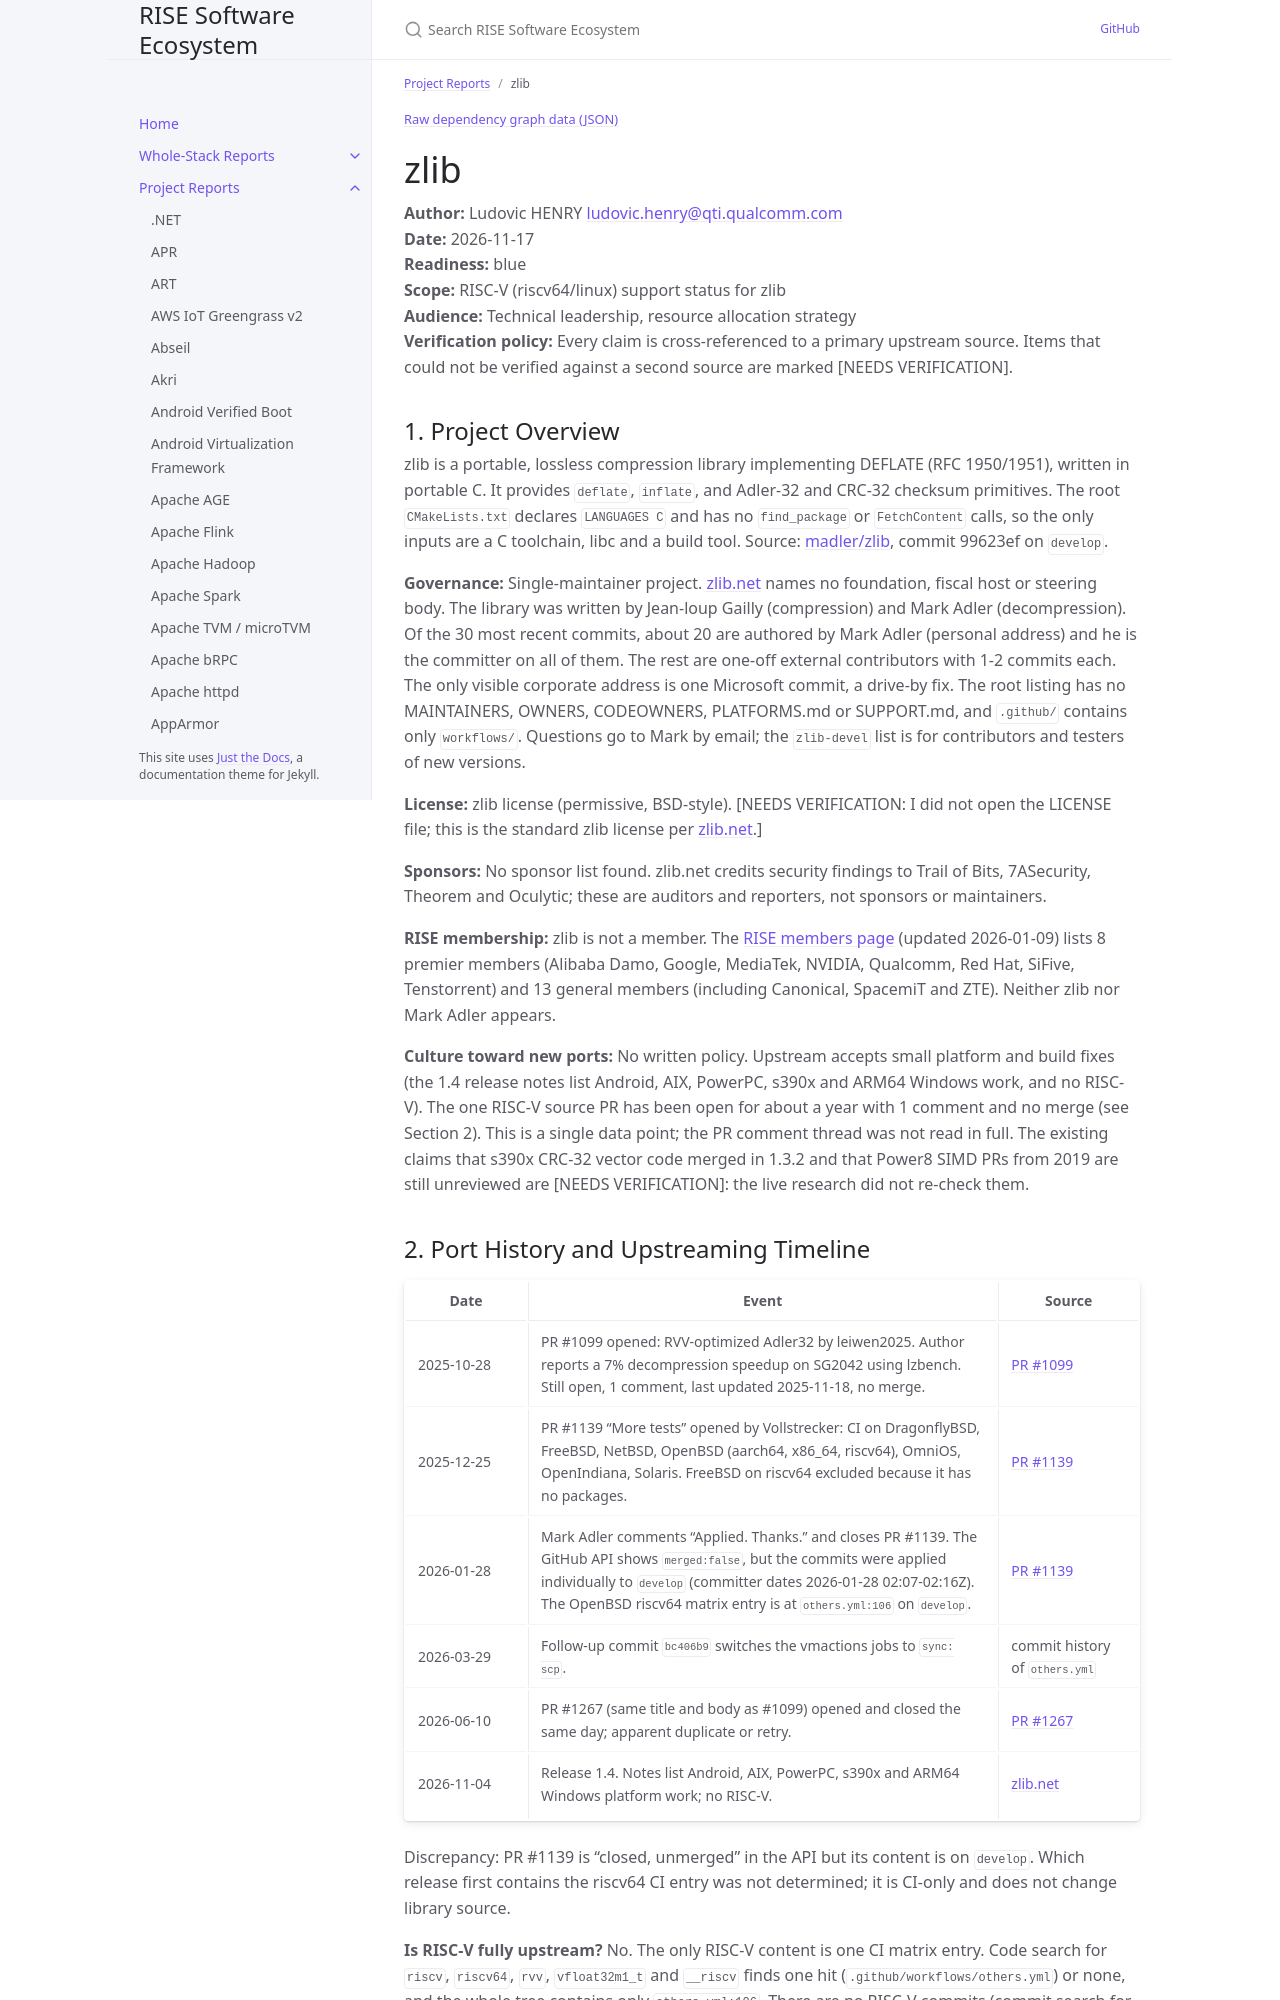

repository: riseproject-dev/sw-ecosystem · page: project-reports/zlib.html · generator: jekyll

---
title: zlib
parent: Project Reports
color: blue
dependencies:
  - name: glibc
    relation: runtime-dependency
    criticality: critical
  - name: GCC
    relation: build-dependency
    criticality: critical
  - name: CMake
    relation: build-dependency
    criticality: optional
  - name: GNU make
    relation: build-dependency
    criticality: optional
---

{% include dependency-graph.html slug="dependencies" subset="zlib" %}

# zlib

**Author:** Ludovic HENRY <ludovic.henry@qti.qualcomm.com><br/>
**Date:** 2026-11-17<br/>
**Readiness:** blue<br/>
**Scope:** RISC-V (riscv64/linux) support status for zlib<br/>
**Audience:** Technical leadership, resource allocation strategy<br/>
**Verification policy:** Every claim is cross-referenced to a primary upstream source. Items that could not be verified against a second source are marked [NEEDS VERIFICATION].<br/>

## 1. Project Overview

zlib is a portable, lossless compression library implementing DEFLATE (RFC 1950/1951), written in portable C. It provides `deflate`, `inflate`, and Adler-32 and CRC-32 checksum primitives. The root `CMakeLists.txt` declares `LANGUAGES C` and has no `find_package` or `FetchContent` calls, so the only inputs are a C toolchain, libc and a build tool. Source: [madler/zlib](https://github.com/madler/zlib), commit 99623ef on `develop`.

**Governance:** Single-maintainer project. [zlib.net](https://zlib.net/) names no foundation, fiscal host or steering body. The library was written by Jean-loup Gailly (compression) and Mark Adler (decompression). Of the 30 most recent commits, about 20 are authored by Mark Adler (personal address) and he is the committer on all of them. The rest are one-off external contributors with 1-2 commits each. The only visible corporate address is one Microsoft commit, a drive-by fix. The root listing has no MAINTAINERS, OWNERS, CODEOWNERS, PLATFORMS.md or SUPPORT.md, and `.github/` contains only `workflows/`. Questions go to Mark by email; the `zlib-devel` list is for contributors and testers of new versions.

**License:** zlib license (permissive, BSD-style). [NEEDS VERIFICATION: I did not open the LICENSE file; this is the standard zlib license per [zlib.net](https://zlib.net/zlib_license.html).]

**Sponsors:** No sponsor list found. zlib.net credits security findings to Trail of Bits, 7ASecurity, Theorem and Oculytic; these are auditors and reporters, not sponsors or maintainers.

**RISE membership:** zlib is not a member. The [RISE members page](https://riseproject.dev/members/) (updated 2026-01-09) lists 8 premier members (Alibaba Damo, Google, MediaTek, NVIDIA, Qualcomm, Red Hat, SiFive, Tenstorrent) and 13 general members (including Canonical, SpacemiT and ZTE). Neither zlib nor Mark Adler appears.

**Culture toward new ports:** No written policy. Upstream accepts small platform and build fixes (the 1.4 release notes list Android, AIX, PowerPC, s390x and ARM64 Windows work, and no RISC-V). The one RISC-V source PR has been open for about a year with 1 comment and no merge (see Section 2). This is a single data point; the PR comment thread was not read in full. The existing claims that s390x CRC-32 vector code merged in 1.3.2 and that Power8 SIMD PRs from 2019 are still unreviewed are [NEEDS VERIFICATION]: the live research did not re-check them.
